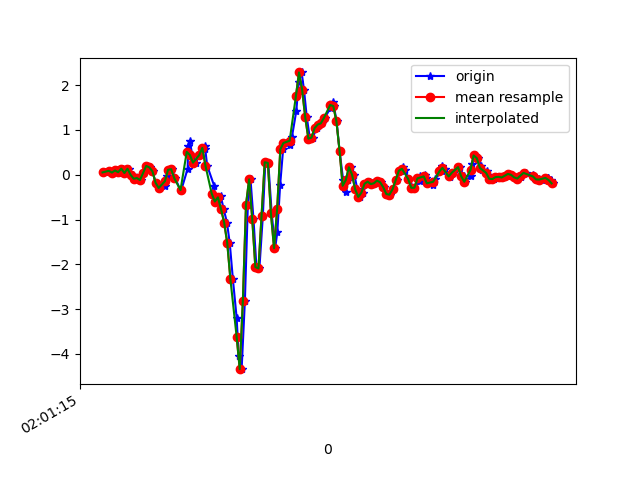

The file beside this chart, header and first rows:
1617847275214, 542918836435464, 0.05200428, 0.18272643, -0.2405838
1617847275244, 542918855464840, 0.08743, -0.2094, -0.1722
1617847275265, 542918874494200, 0.04834, 0.006797, -0.232
1617847275292, 542918893548392, 0.09476, 0.08987, -0.1648
1617847275303, 542918912577768, 0.04467, -0.2058, -0.1685
1617847275313, 542918931564264, 0.06789, 0.09232, -0.1795
1617847275330, 542918950614392, 0.1363, -0.3707, -0.1416
1617847275349, 542918969639672, 0.03857, 0.02879, -0.2357
1617847275371, 542918988665016, 0.1339, 0.1204, -0.1917
1617847275394, 542919007690328, -0.001752, -0.2424, -0.188
1617847275406, 542919026740440, -0.08972, 0.03123, -0.2088
1617847275426, 542919045713304, -0.07383, -0.2437, -0.1563
1617847275444, 542919064735224, -0.119, -0.06651, -0.2455
1617847275463, 542919083781912, 0.03857, 0.2621, -0.2455
1617847275485, 542919102803800, 0.1974, -0.2009, -0.2125
1617847275502, 542919121825720, 0.1632, 0.2695, -0.2504
1617847275521, 542919140869816, 0.07766, 0.2768, -0.1453
1617847275540, 542919159917688, -0.1789, -0.2192, -0.1147
1617847275562, 542919178940760, -0.2962, 0.04467, -0.1318
1617847275601, 542919197963832, -0.251, 0.1216, -0.1086
1617847275613, 542919217011704, -0.0384, 0.05444, -0.1038
1617847275620, 542919236025752, 0.1094, 0.05322, -0.05488
1617847275645, 542919255048344, 0.1241, 0.02879, 9.7E-5
1617847275666, 542919274095832, -0.0775, 0.009241, 0.006206
1617847275700, 542919293118552, -0.3475, -0.1019, 0.01842
1617847275705, 542919312141208, -0.3389, -0.2522, -0.05977
1617847275746, 542919331188696, 0.1351, -0.4294, -0.2442
1617847275749, 542919350198744, 0.6494, -0.6737, -0.4336
1617847275759, 542919369220952, 0.7435, -0.962, -0.5485
1617847275776, 542919388267992, 0.4405, -1.307, -0.5753
1617847275799, 542919407290200, 0.2695, -1.535, -0.5937
1617847275820, 542919426312408, 0.4381, -1.564, -0.6279
1617847275856, 542919445328088, 0.636, -1.469, -0.6657
1617847275859, 542919464374936, 0.5639, -1.343, -0.6486
1617847275871, 542919483396888, 0.2023, -1.167, -0.4874
1617847275917, 542919502418904, -0.2583, -0.8655, -0.21
1617847275919, 542919521465752, -0.5821, -0.3866, 0.1394
1617847275931, 542919540474456, -0.598, 0.2866, 0.5267
1617847275945, 542919559496088, -0.5332, 1.101, 0.782
1617847275958, 542919578542488, -0.4758, 1.986, 1.03
1617847275977, 542919597564120, -0.769, 2.814, 1.218
1617847275998, 542919616610520, -1.067, 3.627, 1.513
1617847276016, 542919635632088, -1.531, 4.422, 1.792
1617847276036, 542919654657496, -2.333, 5.132, 2.079
1617847276060, 542919673679192, -3.192, 5.676, 2.462
1617847276073, 542919692725720, -4.043, 6.145, 2.771
1617847276092, 542919711747416, -4.341, 6.271, 2.755
1617847276113, 542919730769112, -2.812, 6.464, 2.858
1617847276132, 542919749816152, -0.67, 6.708, 2.71
1617847276149, 542919768837912, -0.1032, 6.454, 2.02
1617847276168, 542919787859480, -0.9852, 5.445, 1.531
1617847276187, 542919806906008, -2.062, 4.147, 1.393
1617847276206, 542919825927832, -2.092, 2.944, 1.179
1617847276228, 542919844975128, -0.9266, 2.174, 0.9115
1617847276244, 542919863996952, 0.278, 1.51, 0.4766
1617847276263, 542919883018648, 0.2646, 0.7166, 0.1614
1617847276285, 542919902065176, -0.8655, -0.07262, -0.028
1617847276307, 542919921086872, -1.641, -0.7495, -0.2174
1617847276321, 542919940108696, -1.281, -1.076, -0.2809
1617847276339, 542919959110424, -0.2327, -1.25, -0.4019
1617847276358, 542919978156440, 0.5651, -1.457, -0.5643
... 91 more rows
